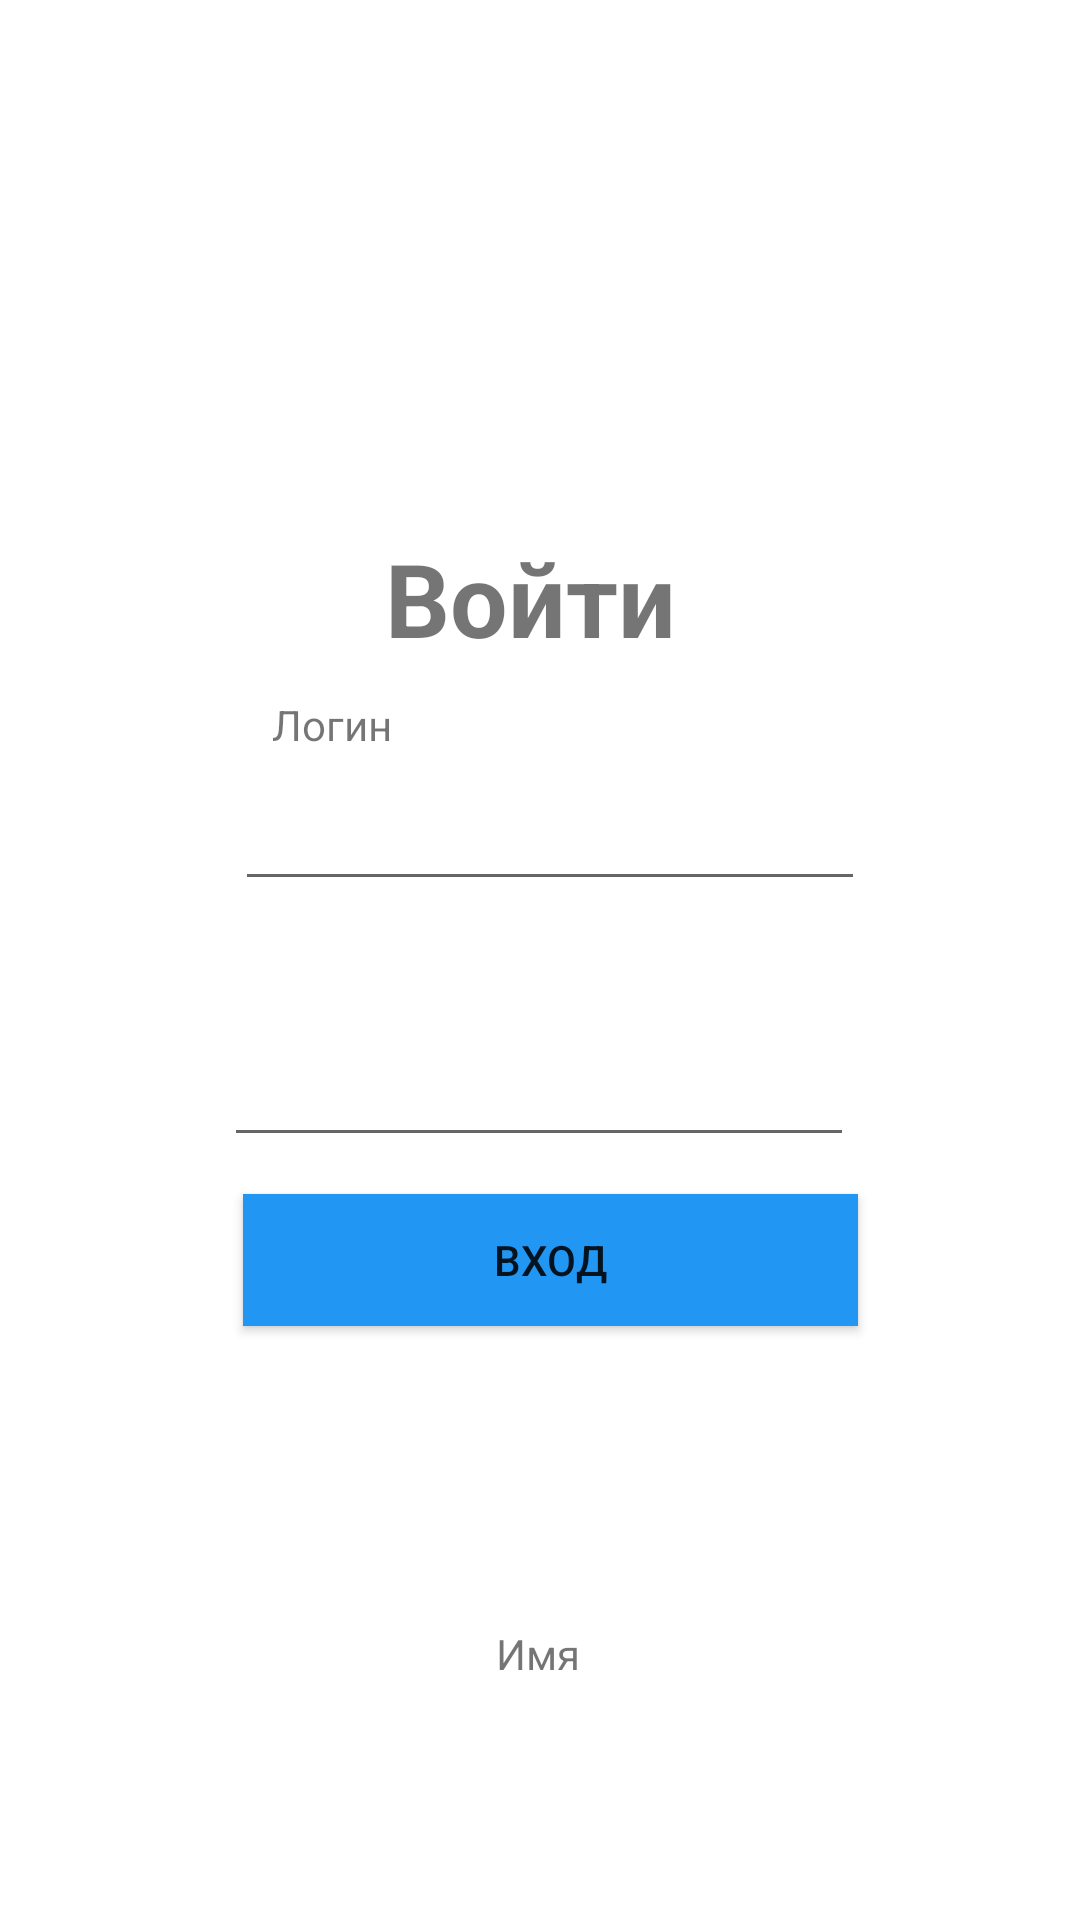

This screen was rendered from an Android layout file. Write that file and the resources it references.
<!-- AndroidManifest.xml: application theme Theme.Tasky -->
<!-- res/layout/activity_login.xml -->
<?xml version="1.0" encoding="utf-8"?>
<androidx.constraintlayout.widget.ConstraintLayout xmlns:android="http://schemas.android.com/apk/res/android"
    xmlns:app="http://schemas.android.com/apk/res-auto"
    xmlns:tools="http://schemas.android.com/tools"
    android:layout_width="match_parent"
    android:layout_height="match_parent"
    tools:context=".presentation.MainActivity">

    <TextView
        android:id="@+id/textView3"
        android:layout_width="wrap_content"
        android:layout_height="wrap_content"
        android:text="Войти"
        android:textSize="34sp"
        android:textStyle="bold"
        app:layout_constraintBottom_toBottomOf="parent"
        app:layout_constraintEnd_toEndOf="parent"
        app:layout_constraintHorizontal_bias="0.488"
        app:layout_constraintStart_toStartOf="parent"
        app:layout_constraintTop_toTopOf="parent"
        app:layout_constraintVertical_bias="0.297" />

    <EditText
        android:id="@+id/editTextPersonName"
        android:layout_width="wrap_content"
        android:layout_height="wrap_content"
        android:layout_marginTop="8dp"
        android:ems="10"
        android:inputType="textPersonName"
        app:layout_constraintBottom_toTopOf="@+id/saveButton"
        app:layout_constraintEnd_toEndOf="parent"
        app:layout_constraintHorizontal_bias="0.522"
        app:layout_constraintStart_toStartOf="parent"
        app:layout_constraintTop_toBottomOf="@+id/textView3"
        app:layout_constraintVertical_bias="0.229" />

    <EditText
        android:id="@+id/editTextPassword"
        android:layout_width="wrap_content"
        android:layout_height="wrap_content"
        android:layout_marginTop="44dp"
        android:ems="10"
        android:inputType="textPassword"
        app:layout_constraintBottom_toBottomOf="parent"
        app:layout_constraintEnd_toEndOf="parent"
        app:layout_constraintHorizontal_bias="0.497"
        app:layout_constraintStart_toStartOf="parent"
        app:layout_constraintTop_toBottomOf="@+id/editTextPersonName"
        app:layout_constraintVertical_bias="0.0" />

    <TextView
        android:id="@+id/textView"
        android:layout_width="wrap_content"
        android:layout_height="wrap_content"
        android:layout_marginBottom="8dp"
        android:text="Логин"
        app:layout_constraintBottom_toTopOf="@+id/editTextPersonName"
        app:layout_constraintEnd_toEndOf="parent"
        app:layout_constraintHorizontal_bias="0.283"
        app:layout_constraintStart_toStartOf="parent" />

    <TextView
        android:id="@+id/textView2"
        android:layout_width="wrap_content"
        android:layout_height="wrap_content"
        android:layout_marginTop="356dp"
        android:text="Пароль"
        app:layout_constraintBottom_toTopOf="@+id/editTextPassword"
        app:layout_constraintEnd_toEndOf="parent"
        app:layout_constraintHorizontal_bias="0.29"
        app:layout_constraintStart_toStartOf="parent"
        app:layout_constraintTop_toTopOf="parent"
        app:layout_constraintVertical_bias="1.0" />

    <TextView
        android:id="@+id/textName"
        android:layout_width="wrap_content"
        android:layout_height="wrap_content"
        android:text="Имя"
        app:layout_constraintBottom_toBottomOf="parent"
        app:layout_constraintEnd_toEndOf="parent"
        app:layout_constraintHorizontal_bias="0.498"
        app:layout_constraintStart_toStartOf="parent"
        app:layout_constraintTop_toTopOf="parent"
        app:layout_constraintVertical_bias="0.872" />

    <Button
        android:id="@+id/saveButton"
        android:layout_width="205dp"
        android:layout_height="44dp"
        android:background="#2196F3"
        android:onClick="logIn"
        android:text="вход"
        app:layout_constraintBottom_toBottomOf="parent"
        app:layout_constraintEnd_toEndOf="parent"
        app:layout_constraintHorizontal_bias="0.522"
        app:layout_constraintStart_toStartOf="parent"
        app:layout_constraintTop_toTopOf="parent"
        app:layout_constraintVertical_bias="0.668" />

</androidx.constraintlayout.widget.ConstraintLayout>
<!-- resources referenced by this layout -->
<resources>
  <style name="Theme.Tasky" parent="Theme.MaterialComponents.DayNight.NoActionBar">
          
          <item name="colorPrimary">@color/purple_500</item>
          <item name="colorPrimaryVariant">@color/purple_700</item>
          <item name="colorOnPrimary">@color/white</item>
          
          <item name="colorSecondary">@color/teal_200</item>
          <item name="colorSecondaryVariant">@color/teal_700</item>
          <item name="colorOnSecondary">@color/black</item>
          
          <item name="android:statusBarColor">?attr/colorPrimaryVariant</item>
          
      </style>
  <!-- not gathered from this repository: default colours our renderer supplied (Android Studio template values) -->
  <color name="purple_500">#FF6200EE</color>
  <color name="purple_700">#FF3700B3</color>
  <color name="teal_200">#FF03DAC5</color>
  <color name="teal_700">#FF018786</color>
  <color name="black">#FF000000</color>
  <color name="white">#FFFFFFFF</color>
</resources>
